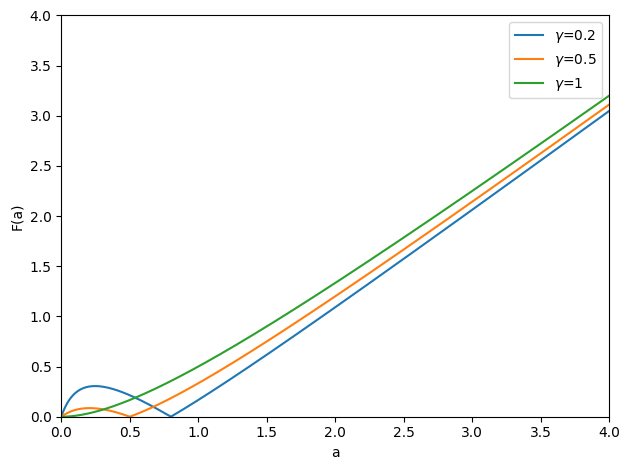

Recreate this plot in Python.
import numpy as np
import matplotlib.pyplot as plt
from matplotlib import rcParams

def f(x, r):
    return np.abs(x / (x + r) - x)

x = np.linspace(0, 4, 1000) # 生成从0到10之间的1000个等间距的x值
r_list = [0.2, 0.5, 1]      # 不同的r值列表

for r in r_list:
    y = f(x, r)
    plt.plot(x, y, label=r'$\gamma$={}'.format(r)) # 绘制函数曲线

plt.xlim(0, 4) # 设置x轴范围从0到10
plt.ylim(0, 4)  # 设置y轴范围从0到1
plt.xlabel('a')
plt.ylabel('F(a)')
# plt.xticks(fontsize=20) # 设置x轴刻度字号为20
# plt.yticks(fontsize=20) # 设置y轴刻度字号为20
plt.legend()
# plt.show() # 显示图像

# 设置保存的PDF文件的字体和其他参数
rcParams['font.family']='sans-serif'
plt.rcParams['font.sans-serif'] = ['Times New Roman']
plt.tight_layout()
plt.savefig('plot.pdf')